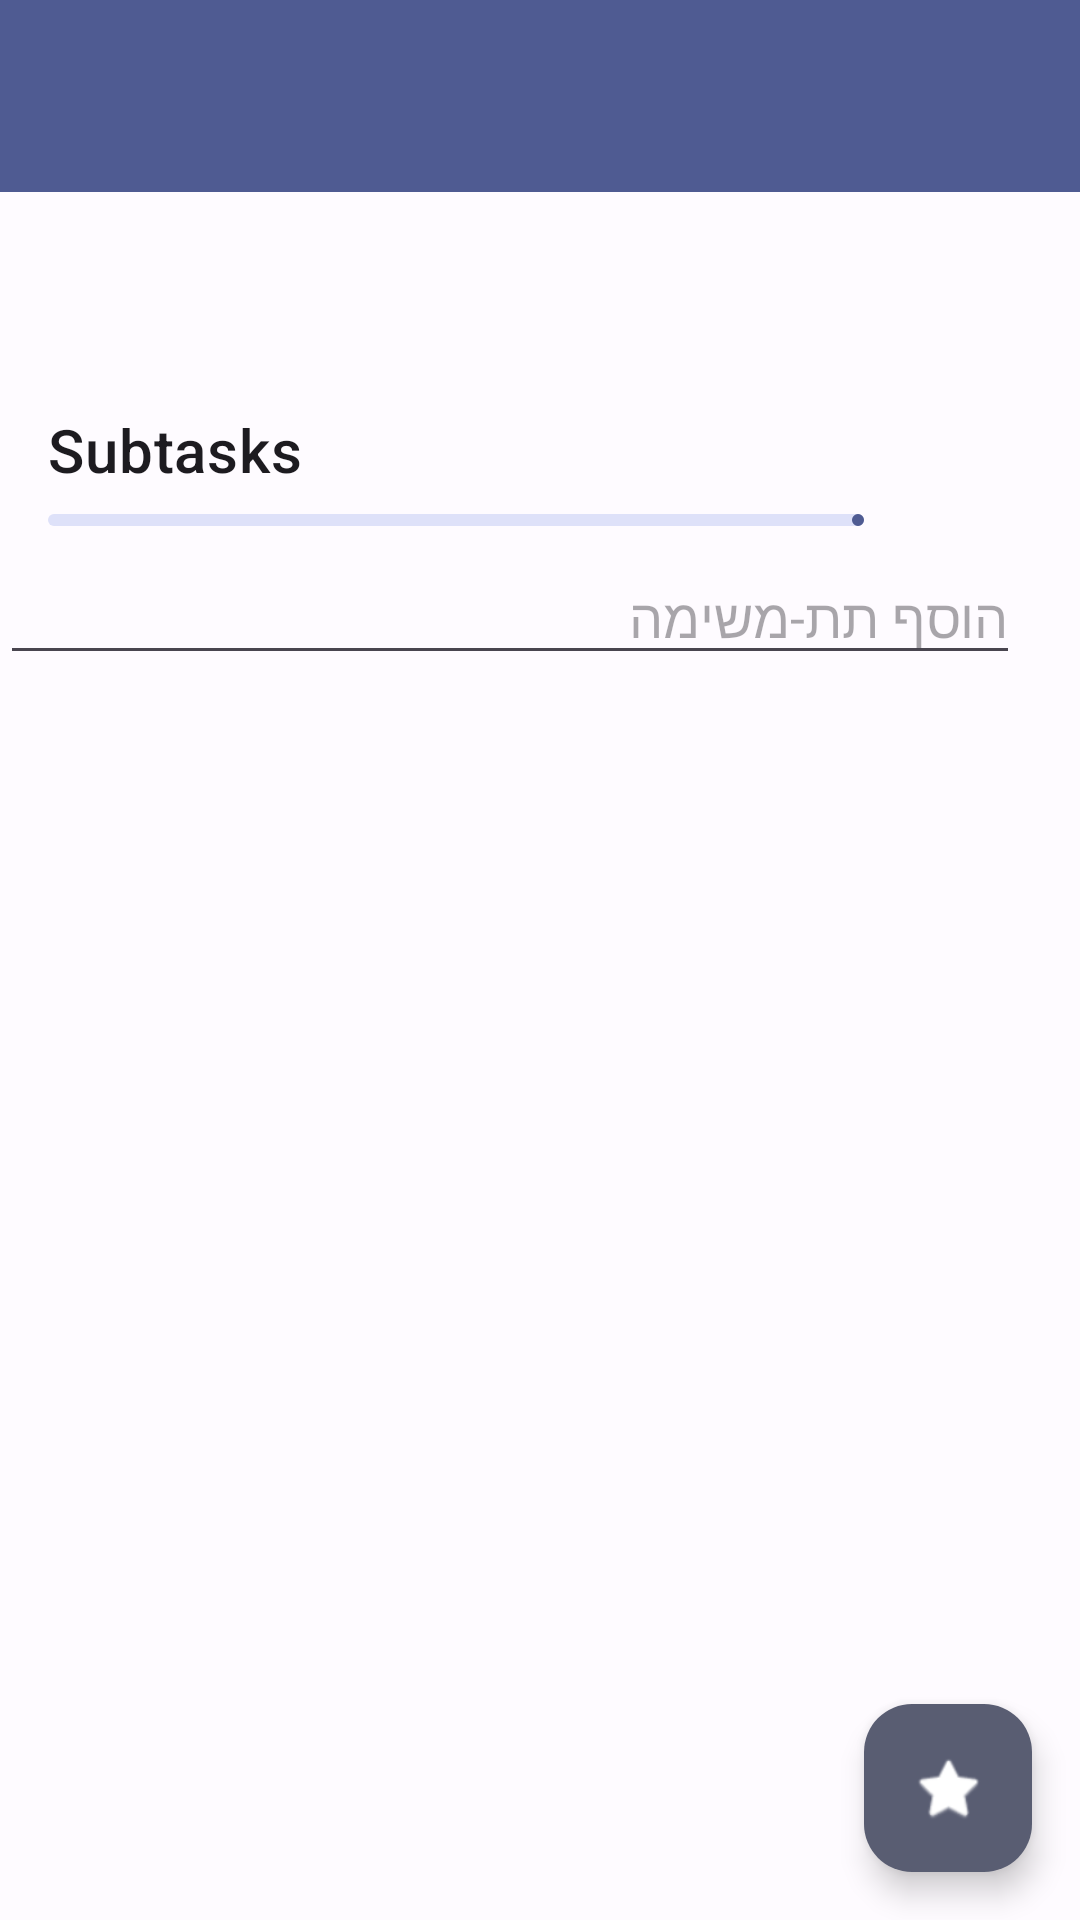

Reconstruct the res/layout file that produces this screen, plus the resources it refers to.
<!-- AndroidManifest.xml: application theme Theme.TaskMasterFinalProject -->
<!-- res/layout/activity_task_detail.xml -->
<?xml version="1.0" encoding="utf-8"?>
<androidx.constraintlayout.widget.ConstraintLayout xmlns:android="http://schemas.android.com/apk/res/android"
    xmlns:app="http://schemas.android.com/apk/res-auto"
    xmlns:tools="http://schemas.android.com/tools"
    android:layout_width="match_parent"
    android:layout_height="match_parent"
    tools:context=".details.TaskDetailActivity">

    <androidx.appcompat.widget.Toolbar
        android:id="@+id/toolbar"
        android:layout_width="match_parent"
        android:layout_height="?attr/actionBarSize"
        android:background="?attr/colorPrimary"
        android:theme="?attr/actionBarTheme"
        app:titleTextColor="?attr/colorOnPrimary"
        app:layout_constraintTop_toTopOf="parent"
        app:layout_constraintStart_toStartOf="parent"
        app:layout_constraintEnd_toEndOf="parent" />

    <TextView
        android:id="@+id/text_task_title"
        android:layout_width="0dp"
        android:layout_height="wrap_content"
        android:layout_marginStart="16dp"
        android:layout_marginTop="16dp"
        android:layout_marginEnd="8dp"
        android:textAppearance="?attr/textAppearanceHeadline5"
        app:layout_constraintEnd_toStartOf="@+id/button_speak_task"
        app:layout_constraintStart_toStartOf="parent"
        app:layout_constraintTop_toBottomOf="@+id/toolbar"
        tools:text="Task Title" />

    <ImageButton
        android:id="@+id/button_speak_task"
        android:layout_width="48dp"
        android:layout_height="48dp"
        android:layout_marginEnd="16dp"
        android:background="?attr/selectableItemBackgroundBorderless"
        android:contentDescription="@string/speak_task"
        android:src="@drawable/ic_speaker"
        app:layout_constraintEnd_toEndOf="parent"
        app:layout_constraintTop_toTopOf="@+id/text_task_title"
        app:layout_constraintBottom_toBottomOf="@+id/text_task_title" />

    <com.google.android.material.chip.ChipGroup
        android:id="@+id/chip_group_tags"
        android:layout_width="0dp"
        android:layout_height="wrap_content"
        android:layout_marginTop="8dp"
        app:layout_constraintEnd_toEndOf="@+id/text_task_title"
        app:layout_constraintStart_toStartOf="@+id/text_task_title"
        app:layout_constraintTop_toBottomOf="@+id/text_task_title" />

    <TextView
        android:id="@+id/label_subtasks"
        android:layout_width="wrap_content"
        android:layout_height="wrap_content"
        android:layout_marginTop="16dp"
        android:text="Subtasks"
        android:textAppearance="?attr/textAppearanceHeadline6"
        app:layout_constraintStart_toStartOf="@+id/text_task_title"
        app:layout_constraintTop_toBottomOf="@+id/chip_group_tags" />

    <TextView
        android:id="@+id/text_progress"
        android:layout_width="wrap_content"
        android:layout_height="wrap_content"
        android:textAppearance="?attr/textAppearanceBody2"
        app:layout_constraintBottom_toBottomOf="@+id/label_subtasks"
        app:layout_constraintEnd_toEndOf="@+id/text_task_title"
        app:layout_constraintTop_toTopOf="@+id/label_subtasks"
        tools:text="0 / 0" />

    <com.google.android.material.progressindicator.LinearProgressIndicator
        android:id="@+id/progress_subtasks"
        android:layout_width="0dp"
        android:layout_height="wrap_content"
        android:layout_marginTop="8dp"
        app:layout_constraintEnd_toEndOf="@+id/text_task_title"
        app:layout_constraintStart_toStartOf="@+id/text_task_title"
        app:layout_constraintTop_toBottomOf="@+id/label_subtasks" />

    <EditText
        android:id="@+id/edit_new_subtask"
        android:layout_width="0dp"
        android:layout_height="wrap_content"
        android:layout_marginTop="8dp"
        android:hint="@string/add_subtask"
        android:inputType="textCapSentences"
        app:layout_constraintEnd_toStartOf="@+id/button_add_subtask"
        app:layout_constraintStart_toStartOf="parent"
        app:layout_constraintTop_toBottomOf="@+id/progress_subtasks" />

    <Button
        android:id="@+id/button_add_subtask"
        style="?attr/materialIconButtonStyle"
        android:layout_width="wrap_content"
        android:layout_height="wrap_content"
        app:icon="@drawable/ic_add"
        app:layout_constraintBottom_toBottomOf="@+id/edit_new_subtask"
        app:layout_constraintEnd_toEndOf="parent"
        app:layout_constraintTop_toTopOf="@+id/edit_new_subtask" />

    <androidx.recyclerview.widget.RecyclerView
        android:id="@+id/recycler_subtasks"
        android:layout_width="0dp"
        android:layout_height="0dp"
        android:layout_marginTop="8dp"
        android:clipToPadding="false"
        android:paddingBottom="88dp"
        app:layout_constraintBottom_toBottomOf="parent"
        app:layout_constraintEnd_toEndOf="parent"
        app:layout_constraintStart_toStartOf="parent"
        app:layout_constraintTop_toBottomOf="@+id/edit_new_subtask" />

    <com.google.android.material.floatingactionbutton.FloatingActionButton
        android:id="@+id/fab_ai_detail"
        android:layout_width="wrap_content"
        android:layout_height="wrap_content"
        android:layout_marginEnd="16dp"
        android:layout_marginBottom="16dp"
        app:fabSize="normal"
        app:layout_constraintBottom_toBottomOf="parent"
        app:layout_constraintEnd_toEndOf="parent"
        app:srcCompat="@android:drawable/btn_star_big_on"
        app:tint="?attr/colorOnSecondary"
        app:backgroundTint="?attr/colorSecondary"
        android:contentDescription="AI Coach" />

</androidx.constraintlayout.widget.ConstraintLayout>
<!-- resources referenced by this layout -->
<resources>
  <string name="add_subtask">הוסף תת-משימה</string>
  <string name="speak_task">הקרא משימה</string>
  <style name="Theme.TaskMasterFinalProject" parent="Base.Theme.TaskMasterFinalProject" />
  <style name="Base.Theme.TaskMasterFinalProject" parent="Theme.Material3.DayNight.NoActionBar">
          
          <item name="colorPrimary">@color/md_theme_light_primary</item>
          <item name="colorOnPrimary">@color/md_theme_light_onPrimary</item>
          <item name="colorPrimaryContainer">@color/md_theme_light_primaryContainer</item>
          <item name="colorOnPrimaryContainer">@color/md_theme_light_onPrimaryContainer</item>
          <item name="colorSecondary">@color/md_theme_light_secondary</item>
          <item name="colorOnSecondary">@color/md_theme_light_onSecondary</item>
          <item name="colorSecondaryContainer">@color/md_theme_light_secondaryContainer</item>
          <item name="colorOnSecondaryContainer">@color/md_theme_light_onSecondaryContainer</item>
          <item name="colorTertiary">@color/md_theme_light_tertiary</item>
          <item name="colorOnTertiary">@color/md_theme_light_onTertiary</item>
          <item name="colorTertiaryContainer">@color/md_theme_light_tertiaryContainer</item>
          <item name="colorOnTertiaryContainer">@color/md_theme_light_onTertiaryContainer</item>
          <item name="colorError">@color/md_theme_light_error</item>
          <item name="colorOnError">@color/md_theme_light_onError</item>
          <item name="colorErrorContainer">@color/md_theme_light_errorContainer</item>
          <item name="colorOnErrorContainer">@color/md_theme_light_onErrorContainer</item>
          <item name="android:colorBackground">@color/md_theme_light_background</item>
          <item name="colorOnBackground">@color/md_theme_light_onBackground</item>
          <item name="colorSurface">@color/md_theme_light_surface</item>
          <item name="colorOnSurface">@color/md_theme_light_onSurface</item>
          <item name="colorSurfaceVariant">@color/md_theme_light_surfaceVariant</item>
          <item name="colorOnSurfaceVariant">@color/md_theme_light_onSurfaceVariant</item>
          <item name="colorOutline">@color/md_theme_light_outline</item>
      </style>
  <color name="md_theme_light_primary">#4F5B92</color>
  <color name="md_theme_light_onPrimary">#FFFFFF</color>
  <color name="md_theme_light_primaryContainer">#DDE1FF</color>
  <color name="md_theme_light_onPrimaryContainer">#06164B</color>
  <color name="md_theme_light_secondary">#595D72</color>
  <color name="md_theme_light_onSecondary">#FFFFFF</color>
  <color name="md_theme_light_secondaryContainer">#DEE1F9</color>
  <color name="md_theme_light_onSecondaryContainer">#161B2C</color>
  <color name="md_theme_light_tertiary">#75546F</color>
  <color name="md_theme_light_onTertiary">#FFFFFF</color>
  <color name="md_theme_light_tertiaryContainer">#FFD7F5</color>
  <color name="md_theme_light_onTertiaryContainer">#2C1229</color>
  <color name="md_theme_light_error">#BA1A1A</color>
  <color name="md_theme_light_onError">#FFFFFF</color>
  <color name="md_theme_light_errorContainer">#FFDAD6</color>
  <color name="md_theme_light_onErrorContainer">#410002</color>
  <color name="md_theme_light_background">#FEFBFF</color>
  <color name="md_theme_light_onBackground">#1B1B1F</color>
  <color name="md_theme_light_surface">#FEFBFF</color>
  <color name="md_theme_light_onSurface">#1B1B1F</color>
  <color name="md_theme_light_surfaceVariant">#E3E1EC</color>
  <color name="md_theme_light_onSurfaceVariant">#46464F</color>
  <color name="md_theme_light_outline">#767680</color>
</resources>
